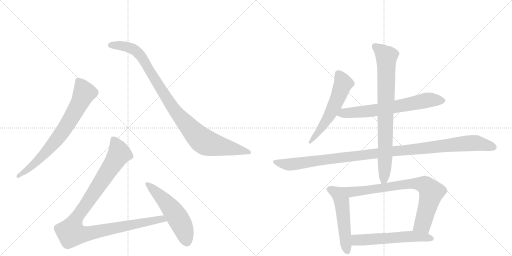
t = 0.00 s
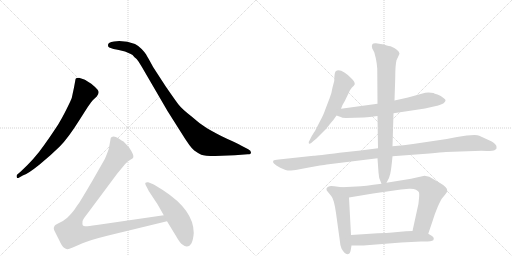
t = 1.93 s
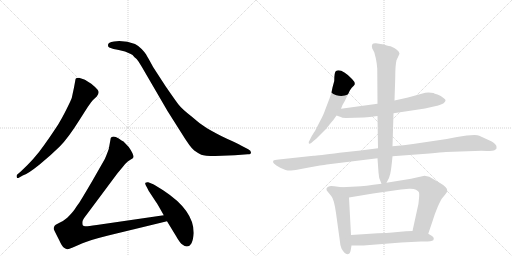
t = 3.86 s
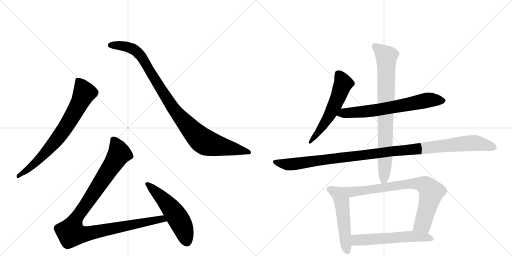
t = 5.79 s
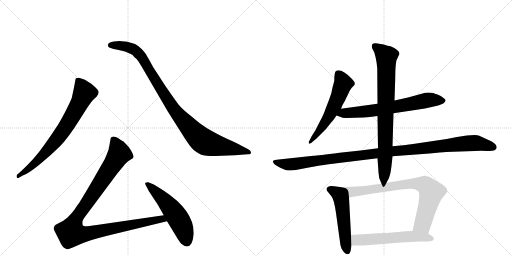
t = 7.72 s
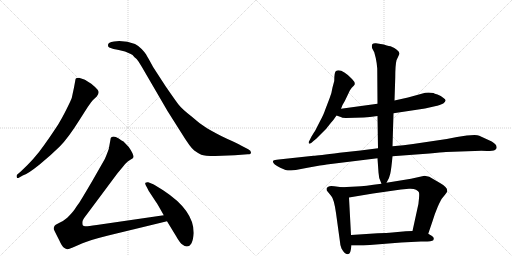
t = 9.65 s

The animated SVG that drew these frames (rendered in a browser with its animation timeline set to each time). Animation: 11 CSS @keyframes rules; one cycle of 9.65 s.

<svg version="1.1" viewBox="0 0 2048 1024" xmlns="http://www.w3.org/2000/svg">
  <g stroke="lightgray" stroke-dasharray="1,1" stroke-width="1" transform="scale(4, 4)">
    <line x1="0" y1="0" x2="256" y2="256"></line>
    <line x1="256" y1="0" x2="0" y2="256"></line>
    <line x1="128" y1="0" x2="128" y2="256"></line>
    <line x1="0" y1="128" x2="256" y2="128"></line>
    <line x1="256" y1="0" x2="512" y2="256"></line>
    <line x1="512" y1="0" x2="256" y2="256"></line>
    <line x1="384" y1="0" x2="384" y2="256"></line>
    <line x1="256" y1="128" x2="512" y2="128"></line>
  </g>
<g transform="scale(1, -1) translate(0, -850)">
   <style type="text/css">
    @keyframes keyframes0 {
      from {
       stroke: black;
       stroke-dashoffset: 744;
       stroke-width: 128;
       }
       71% {
       animation-timing-function: step-end;
       stroke: black;
       stroke-dashoffset: 0;
       stroke-width: 128;
       }
       to {
       stroke: black;
       stroke-width: 1024;
       }
       }
       #make-me-a-hanzi-animation-0 {
         animation: keyframes0 0.855469s both;
         animation-delay: 0.000000s;
         animation-timing-function: linear;
       }
    @keyframes keyframes1 {
      from {
       stroke: black;
       stroke-dashoffset: 1001;
       stroke-width: 128;
       }
       77% {
       animation-timing-function: step-end;
       stroke: black;
       stroke-dashoffset: 0;
       stroke-width: 128;
       }
       to {
       stroke: black;
       stroke-width: 1024;
       }
       }
       #make-me-a-hanzi-animation-1 {
         animation: keyframes1 1.064616s both;
         animation-delay: 0.855469s;
         animation-timing-function: linear;
       }
    @keyframes keyframes2 {
      from {
       stroke: black;
       stroke-dashoffset: 1068;
       stroke-width: 128;
       }
       78% {
       animation-timing-function: step-end;
       stroke: black;
       stroke-dashoffset: 0;
       stroke-width: 128;
       }
       to {
       stroke: black;
       stroke-width: 1024;
       }
       }
       #make-me-a-hanzi-animation-2 {
         animation: keyframes2 1.119141s both;
         animation-delay: 1.920085s;
         animation-timing-function: linear;
       }
    @keyframes keyframes3 {
      from {
       stroke: black;
       stroke-dashoffset: 541;
       stroke-width: 128;
       }
       64% {
       animation-timing-function: step-end;
       stroke: black;
       stroke-dashoffset: 0;
       stroke-width: 128;
       }
       to {
       stroke: black;
       stroke-width: 1024;
       }
       }
       #make-me-a-hanzi-animation-3 {
         animation: keyframes3 0.690267s both;
         animation-delay: 3.039225s;
         animation-timing-function: linear;
       }
    @keyframes keyframes4 {
      from {
       stroke: black;
       stroke-dashoffset: 573;
       stroke-width: 128;
       }
       65% {
       animation-timing-function: step-end;
       stroke: black;
       stroke-dashoffset: 0;
       stroke-width: 128;
       }
       to {
       stroke: black;
       stroke-width: 1024;
       }
       }
       #make-me-a-hanzi-animation-4 {
         animation: keyframes4 0.716309s both;
         animation-delay: 3.729492s;
         animation-timing-function: linear;
       }
    @keyframes keyframes5 {
      from {
       stroke: black;
       stroke-dashoffset: 681;
       stroke-width: 128;
       }
       69% {
       animation-timing-function: step-end;
       stroke: black;
       stroke-dashoffset: 0;
       stroke-width: 128;
       }
       to {
       stroke: black;
       stroke-width: 1024;
       }
       }
       #make-me-a-hanzi-animation-5 {
         animation: keyframes5 0.804199s both;
         animation-delay: 4.445801s;
         animation-timing-function: linear;
       }
    @keyframes keyframes6 {
      from {
       stroke: black;
       stroke-dashoffset: 1139;
       stroke-width: 128;
       }
       79% {
       animation-timing-function: step-end;
       stroke: black;
       stroke-dashoffset: 0;
       stroke-width: 128;
       }
       to {
       stroke: black;
       stroke-width: 1024;
       }
       }
       #make-me-a-hanzi-animation-6 {
         animation: keyframes6 1.176921s both;
         animation-delay: 5.250000s;
         animation-timing-function: linear;
       }
    @keyframes keyframes7 {
      from {
       stroke: black;
       stroke-dashoffset: 821;
       stroke-width: 128;
       }
       73% {
       animation-timing-function: step-end;
       stroke: black;
       stroke-dashoffset: 0;
       stroke-width: 128;
       }
       to {
       stroke: black;
       stroke-width: 1024;
       }
       }
       #make-me-a-hanzi-animation-7 {
         animation: keyframes7 0.918132s both;
         animation-delay: 6.426921s;
         animation-timing-function: linear;
       }
    @keyframes keyframes8 {
      from {
       stroke: black;
       stroke-dashoffset: 530;
       stroke-width: 128;
       }
       63% {
       animation-timing-function: step-end;
       stroke: black;
       stroke-dashoffset: 0;
       stroke-width: 128;
       }
       to {
       stroke: black;
       stroke-width: 1024;
       }
       }
       #make-me-a-hanzi-animation-8 {
         animation: keyframes8 0.681315s both;
         animation-delay: 7.345052s;
         animation-timing-function: linear;
       }
    @keyframes keyframes9 {
      from {
       stroke: black;
       stroke-dashoffset: 795;
       stroke-width: 128;
       }
       72% {
       animation-timing-function: step-end;
       stroke: black;
       stroke-dashoffset: 0;
       stroke-width: 128;
       }
       to {
       stroke: black;
       stroke-width: 1024;
       }
       }
       #make-me-a-hanzi-animation-9 {
         animation: keyframes9 0.896973s both;
         animation-delay: 8.026367s;
         animation-timing-function: linear;
       }
    @keyframes keyframes10 {
      from {
       stroke: black;
       stroke-dashoffset: 579;
       stroke-width: 128;
       }
       65% {
       animation-timing-function: step-end;
       stroke: black;
       stroke-dashoffset: 0;
       stroke-width: 128;
       }
       to {
       stroke: black;
       stroke-width: 1024;
       }
       }
       #make-me-a-hanzi-animation-10 {
         animation: keyframes10 0.721191s both;
         animation-delay: 8.923340s;
         animation-timing-function: linear;
       }
</style>
<path d="M 91 148 Q 112 155 158.5 192.5 Q 205 230 239 264 Q 273 298 321 375 L 351 422 Q 368 446 371 449 L 387 464 Q 400 481 390.5 491.5 Q 381 502 365 515 Q 344 529 337 532 L 316 539 Q 310 539 304 537 Q 301 532 301 527 L 296 500 L 287 458 Q 284 449 265.5 412 Q 247 375 232 351.5 Q 217 328 177.5 271 Q 138 214 82 163 L 69 152 Q 65 148 67 141.5 Q 69 135 77 140 L 91 148 Z" fill="lightgray"></path> 
<path d="M 456 684 Q 432 682 432 670 Q 431 663 437 660 L 454 654 Q 466 652 475 650 L 500 644 L 523 634 Q 530 632 538 621 Q 547 615 554 604 L 567 583 L 670 406 L 725 319 Q 762 259 777 248 Q 792 237 805 231.5 Q 818 226 861 226 L 939 229 L 991 233 Q 1004 233 1004 240.5 Q 1004 248 993 253 L 964 268 Q 949 277 910 294 Q 857 320 826.5 338.5 Q 796 357 764 386 Q 727 415 714 432 Q 701 449 663 504 L 613 581 Q 590 623 584.5 632 Q 579 641 566.5 654 Q 554 667 540 674 Q 510 686 477 686 L 456 684 Z" fill="lightgray"></path> 
<path d="M 655 -11 L 387 -50 Q 347 -56 341 -55 Q 334 -54 331 -51 Q 329 -45 330 -36 Q 331 -28 347 -8 L 470 157 L 490 181 Q 503 198 511 204 L 523 212 Q 532 217 533 220 Q 537 230 515 262 L 494 284 Q 488 287 475 296 Q 462 304 454 304 Q 445 303 443 298 L 435 254 Q 422 218 417 210 L 369 126 Q 321 44 314 35 Q 307 26 299 13 Q 290 0 269 -21 Q 253 -35 236 -42 Q 219 -50 218 -54 Q 213 -62 216 -69 Q 219 -76 236 -109 Q 248 -136 256 -141 Q 264 -146 269 -147 Q 273 -148 291 -140 L 330 -123 Q 357 -111 433 -92 L 668 -35 C 697 -28 685 -7 655 -11 Z" fill="lightgray"></path> 
<path d="M 775 -82 Q 775 9 654 88 Q 619 111 608 115 L 593 121 Q 586 122 582 119 Q 579 116 583.5 108 Q 588 100 590 96 L 595 86 L 624 42 Q 630 34 655 -11 L 668 -35 L 704 -94 Q 720 -123 731 -129 Q 738 -136 747 -136 Q 771 -136 775 -82 Z" fill="lightgray"></path> 
<path d="M 1364 415 L 1370 430 Q 1380 446 1384 456 L 1397 483 Q 1397 485 1407 499 L 1415 507 Q 1426 516 1408 534 Q 1365 578 1344 566 Q 1337 562 1337 526 L 1330 500 Q 1327 478 1318 456 L 1300 409 Q 1296 395 1280 365 L 1261 328 Q 1260 325 1257 322 L 1246 304 L 1238 288 Q 1234 284 1235 278 Q 1236 272 1246 279 L 1255 287 Q 1259 289 1272 302 L 1304 334 L 1323 358 Q 1335 371 1346 388 L 1364 415 Z" fill="lightgray"></path> 
<path d="M 1574 397 L 1700 416 L 1744 426 Q 1753 427 1773 436 Q 1781 443 1782 447 Q 1784 451 1774 458 Q 1764 467 1750 472 Q 1737 476 1734 478 Q 1717 481 1701 479 L 1632 460 L 1578 448 L 1510 435 L 1364 415 C 1334 411 1318 398 1346 388 L 1363 382 Q 1366 379 1384 378 L 1455 380 Q 1477 381 1510 386 L 1574 397 Z" fill="lightgray"></path> 
<path d="M 1784 242 L 1899 246 Q 1928 248 1948 246 Q 1972 246 1980 250 Q 1989 256 1986 263 Q 1987 271 1967 284 L 1917 307 Q 1911 310 1898 310 L 1867 308 L 1828 302 L 1787 294 L 1652 274 Q 1617 268 1570 265 L 1512 257 L 1442 248 L 1358 239 Q 1271 228 1254 227 L 1115 212 Q 1097 210 1094 208 Q 1084 198 1121 179 L 1142 170 Q 1149 168 1164 168 L 1183 170 L 1230 179 Q 1291 190 1307 192 L 1510 217 L 1570 225 L 1718 236 Q 1765 241 1784 242 Z" fill="lightgray"></path> 
<path d="M 1570 265 L 1574 397 L 1578 448 L 1581 540 Q 1581 589 1586 609 L 1598 635 Q 1598 644 1587 651 Q 1580 659 1562 665 Q 1556 665 1547 668 L 1535 672 L 1504 677 Q 1494 678 1490 674 Q 1485 667 1489 656 L 1497 641 L 1503 618 Q 1507 600 1509 576 L 1510 435 L 1510 386 L 1512 257 L 1510 217 L 1514 160 Q 1514 136 1526 115 C 1534 97 1534 97 1546 119 Q 1558 138 1561 155 Q 1565 171 1570 225 L 1570 265 Z" fill="lightgray"></path> 
<path d="M 1367 101 L 1337 105 Q 1312 110 1306 96 Q 1306 90 1307 88 L 1325 66 Q 1336 54 1344 -2 L 1360 -118 Q 1360 -128 1366 -144 Q 1380 -170 1393 -166 Q 1400 -165 1403 -150 L 1406 -132 L 1404 -90 L 1396 60 C 1394 90 1394 97 1367 101 Z" fill="lightgray"></path> 
<path d="M 1526 115 Q 1457 105 1426 104 L 1367 101 C 1337 99 1366 55 1396 60 L 1492 76 L 1604 92 L 1636 95 Q 1655 96 1664 91 Q 1673 86 1675 82 Q 1678 78 1676 57 Q 1675 35 1669 13 L 1650 -74 C 1644 -103 1703 -113 1713 -85 L 1731 -32 Q 1739 -5 1751 23 Q 1763 50 1767 55 L 1780 71 Q 1789 82 1789 87 Q 1789 102 1760 118 L 1717 143 L 1698 147 L 1644 135 L 1546 119 L 1526 115 Z" fill="lightgray"></path> 
<path d="M 1406 -132 L 1454 -132 L 1605 -120 L 1684 -116 Q 1727 -117 1733 -111 Q 1739 -101 1728 -94 L 1713 -85 L 1650 -74 L 1623 -75 L 1569 -80 Q 1549 -82 1511 -83 L 1404 -90 C 1374 -92 1376 -132 1406 -132 Z" fill="lightgray"></path> 
      <clipPath id="make-me-a-hanzi-clip-0">
      <path d="M 91 148 Q 112 155 158.5 192.5 Q 205 230 239 264 Q 273 298 321 375 L 351 422 Q 368 446 371 449 L 387 464 Q 400 481 390.5 491.5 Q 381 502 365 515 Q 344 529 337 532 L 316 539 Q 310 539 304 537 Q 301 532 301 527 L 296 500 L 287 458 Q 284 449 265.5 412 Q 247 375 232 351.5 Q 217 328 177.5 271 Q 138 214 82 163 L 69 152 Q 65 148 67 141.5 Q 69 135 77 140 L 91 148 Z" fill="lightgray"></path>
      </clipPath>
      <path clip-path="url(#make-me-a-hanzi-clip-0)" d="M 311 529 L 338 479 L 289 384 L 253 327 L 197 256 L 129 187 L 73 146 " fill="none" id="make-me-a-hanzi-animation-0" stroke-dasharray="616 1232" stroke-linecap="round"></path>

      <clipPath id="make-me-a-hanzi-clip-1">
      <path d="M 456 684 Q 432 682 432 670 Q 431 663 437 660 L 454 654 Q 466 652 475 650 L 500 644 L 523 634 Q 530 632 538 621 Q 547 615 554 604 L 567 583 L 670 406 L 725 319 Q 762 259 777 248 Q 792 237 805 231.5 Q 818 226 861 226 L 939 229 L 991 233 Q 1004 233 1004 240.5 Q 1004 248 993 253 L 964 268 Q 949 277 910 294 Q 857 320 826.5 338.5 Q 796 357 764 386 Q 727 415 714 432 Q 701 449 663 504 L 613 581 Q 590 623 584.5 632 Q 579 641 566.5 654 Q 554 667 540 674 Q 510 686 477 686 L 456 684 Z" fill="lightgray"></path>
      </clipPath>
      <path clip-path="url(#make-me-a-hanzi-clip-1)" d="M 443 669 L 506 664 L 548 643 L 582 598 L 687 425 L 765 331 L 811 287 L 867 268 L 995 241 " fill="none" id="make-me-a-hanzi-animation-1" stroke-dasharray="873 1746" stroke-linecap="round"></path>

      <clipPath id="make-me-a-hanzi-clip-2">
      <path d="M 655 -11 L 387 -50 Q 347 -56 341 -55 Q 334 -54 331 -51 Q 329 -45 330 -36 Q 331 -28 347 -8 L 470 157 L 490 181 Q 503 198 511 204 L 523 212 Q 532 217 533 220 Q 537 230 515 262 L 494 284 Q 488 287 475 296 Q 462 304 454 304 Q 445 303 443 298 L 435 254 Q 422 218 417 210 L 369 126 Q 321 44 314 35 Q 307 26 299 13 Q 290 0 269 -21 Q 253 -35 236 -42 Q 219 -50 218 -54 Q 213 -62 216 -69 Q 219 -76 236 -109 Q 248 -136 256 -141 Q 264 -146 269 -147 Q 273 -148 291 -140 L 330 -123 Q 357 -111 433 -92 L 668 -35 C 697 -28 685 -7 655 -11 Z" fill="lightgray"></path>
      </clipPath>
      <path clip-path="url(#make-me-a-hanzi-clip-2)" d="M 455 288 L 477 236 L 307 -20 L 289 -58 L 285 -82 L 333 -87 L 647 -25 L 659 -32 " fill="none" id="make-me-a-hanzi-animation-2" stroke-dasharray="940 1880" stroke-linecap="round"></path>

      <clipPath id="make-me-a-hanzi-clip-3">
      <path d="M 775 -82 Q 775 9 654 88 Q 619 111 608 115 L 593 121 Q 586 122 582 119 Q 579 116 583.5 108 Q 588 100 590 96 L 595 86 L 624 42 Q 630 34 655 -11 L 668 -35 L 704 -94 Q 720 -123 731 -129 Q 738 -136 747 -136 Q 771 -136 775 -82 Z" fill="lightgray"></path>
      </clipPath>
      <path clip-path="url(#make-me-a-hanzi-clip-3)" d="M 589 114 L 647 60 L 699 -3 L 729 -55 L 747 -116 " fill="none" id="make-me-a-hanzi-animation-3" stroke-dasharray="413 826" stroke-linecap="round"></path>

      <clipPath id="make-me-a-hanzi-clip-4">
      <path d="M 1364 415 L 1370 430 Q 1380 446 1384 456 L 1397 483 Q 1397 485 1407 499 L 1415 507 Q 1426 516 1408 534 Q 1365 578 1344 566 Q 1337 562 1337 526 L 1330 500 Q 1327 478 1318 456 L 1300 409 Q 1296 395 1280 365 L 1261 328 Q 1260 325 1257 322 L 1246 304 L 1238 288 Q 1234 284 1235 278 Q 1236 272 1246 279 L 1255 287 Q 1259 289 1272 302 L 1304 334 L 1323 358 Q 1335 371 1346 388 L 1364 415 Z" fill="lightgray"></path>
      </clipPath>
      <path clip-path="url(#make-me-a-hanzi-clip-4)" d="M 1351 557 L 1373 514 L 1354 463 L 1316 386 L 1240 282 " fill="none" id="make-me-a-hanzi-animation-4" stroke-dasharray="445 890" stroke-linecap="round"></path>

      <clipPath id="make-me-a-hanzi-clip-5">
      <path d="M 1574 397 L 1700 416 L 1744 426 Q 1753 427 1773 436 Q 1781 443 1782 447 Q 1784 451 1774 458 Q 1764 467 1750 472 Q 1737 476 1734 478 Q 1717 481 1701 479 L 1632 460 L 1578 448 L 1510 435 L 1364 415 C 1334 411 1318 398 1346 388 L 1363 382 Q 1366 379 1384 378 L 1455 380 Q 1477 381 1510 386 L 1574 397 Z" fill="lightgray"></path>
      </clipPath>
      <path clip-path="url(#make-me-a-hanzi-clip-5)" d="M 1352 391 L 1376 398 L 1499 408 L 1715 450 L 1771 447 " fill="none" id="make-me-a-hanzi-animation-5" stroke-dasharray="553 1106" stroke-linecap="round"></path>

      <clipPath id="make-me-a-hanzi-clip-6">
      <path d="M 1784 242 L 1899 246 Q 1928 248 1948 246 Q 1972 246 1980 250 Q 1989 256 1986 263 Q 1987 271 1967 284 L 1917 307 Q 1911 310 1898 310 L 1867 308 L 1828 302 L 1787 294 L 1652 274 Q 1617 268 1570 265 L 1512 257 L 1442 248 L 1358 239 Q 1271 228 1254 227 L 1115 212 Q 1097 210 1094 208 Q 1084 198 1121 179 L 1142 170 Q 1149 168 1164 168 L 1183 170 L 1230 179 Q 1291 190 1307 192 L 1510 217 L 1570 225 L 1718 236 Q 1765 241 1784 242 Z" fill="lightgray"></path>
      </clipPath>
      <path clip-path="url(#make-me-a-hanzi-clip-6)" d="M 1099 203 L 1118 195 L 1166 193 L 1565 245 L 1876 277 L 1911 277 L 1973 261 " fill="none" id="make-me-a-hanzi-animation-6" stroke-dasharray="1011 2022" stroke-linecap="round"></path>

      <clipPath id="make-me-a-hanzi-clip-7">
      <path d="M 1570 265 L 1574 397 L 1578 448 L 1581 540 Q 1581 589 1586 609 L 1598 635 Q 1598 644 1587 651 Q 1580 659 1562 665 Q 1556 665 1547 668 L 1535 672 L 1504 677 Q 1494 678 1490 674 Q 1485 667 1489 656 L 1497 641 L 1503 618 Q 1507 600 1509 576 L 1510 435 L 1510 386 L 1512 257 L 1510 217 L 1514 160 Q 1514 136 1526 115 C 1534 97 1534 97 1546 119 Q 1558 138 1561 155 Q 1565 171 1570 225 L 1570 265 Z" fill="lightgray"></path>
      </clipPath>
      <path clip-path="url(#make-me-a-hanzi-clip-7)" d="M 1499 666 L 1546 625 L 1541 232 L 1536 134 L 1529 125 " fill="none" id="make-me-a-hanzi-animation-7" stroke-dasharray="693 1386" stroke-linecap="round"></path>

      <clipPath id="make-me-a-hanzi-clip-8">
      <path d="M 1367 101 L 1337 105 Q 1312 110 1306 96 Q 1306 90 1307 88 L 1325 66 Q 1336 54 1344 -2 L 1360 -118 Q 1360 -128 1366 -144 Q 1380 -170 1393 -166 Q 1400 -165 1403 -150 L 1406 -132 L 1404 -90 L 1396 60 C 1394 90 1394 97 1367 101 Z" fill="lightgray"></path>
      </clipPath>
      <path clip-path="url(#make-me-a-hanzi-clip-8)" d="M 1317 93 L 1351 76 L 1366 49 L 1389 -155 " fill="none" id="make-me-a-hanzi-animation-8" stroke-dasharray="402 804" stroke-linecap="round"></path>

      <clipPath id="make-me-a-hanzi-clip-9">
      <path d="M 1526 115 Q 1457 105 1426 104 L 1367 101 C 1337 99 1366 55 1396 60 L 1492 76 L 1604 92 L 1636 95 Q 1655 96 1664 91 Q 1673 86 1675 82 Q 1678 78 1676 57 Q 1675 35 1669 13 L 1650 -74 C 1644 -103 1703 -113 1713 -85 L 1731 -32 Q 1739 -5 1751 23 Q 1763 50 1767 55 L 1780 71 Q 1789 82 1789 87 Q 1789 102 1760 118 L 1717 143 L 1698 147 L 1644 135 L 1546 119 L 1526 115 Z" fill="lightgray"></path>
      </clipPath>
      <path clip-path="url(#make-me-a-hanzi-clip-9)" d="M 1375 99 L 1413 83 L 1640 115 L 1670 116 L 1704 107 L 1725 77 L 1690 -47 L 1659 -68 " fill="none" id="make-me-a-hanzi-animation-9" stroke-dasharray="667 1334" stroke-linecap="round"></path>

      <clipPath id="make-me-a-hanzi-clip-10">
      <path d="M 1406 -132 L 1454 -132 L 1605 -120 L 1684 -116 Q 1727 -117 1733 -111 Q 1739 -101 1728 -94 L 1713 -85 L 1650 -74 L 1623 -75 L 1569 -80 Q 1549 -82 1511 -83 L 1404 -90 C 1374 -92 1376 -132 1406 -132 Z" fill="lightgray"></path>
      </clipPath>
      <path clip-path="url(#make-me-a-hanzi-clip-10)" d="M 1412 -125 L 1426 -110 L 1618 -97 L 1686 -97 L 1727 -105 " fill="none" id="make-me-a-hanzi-animation-10" stroke-dasharray="451 902" stroke-linecap="round"></path>

</g>
</svg>
